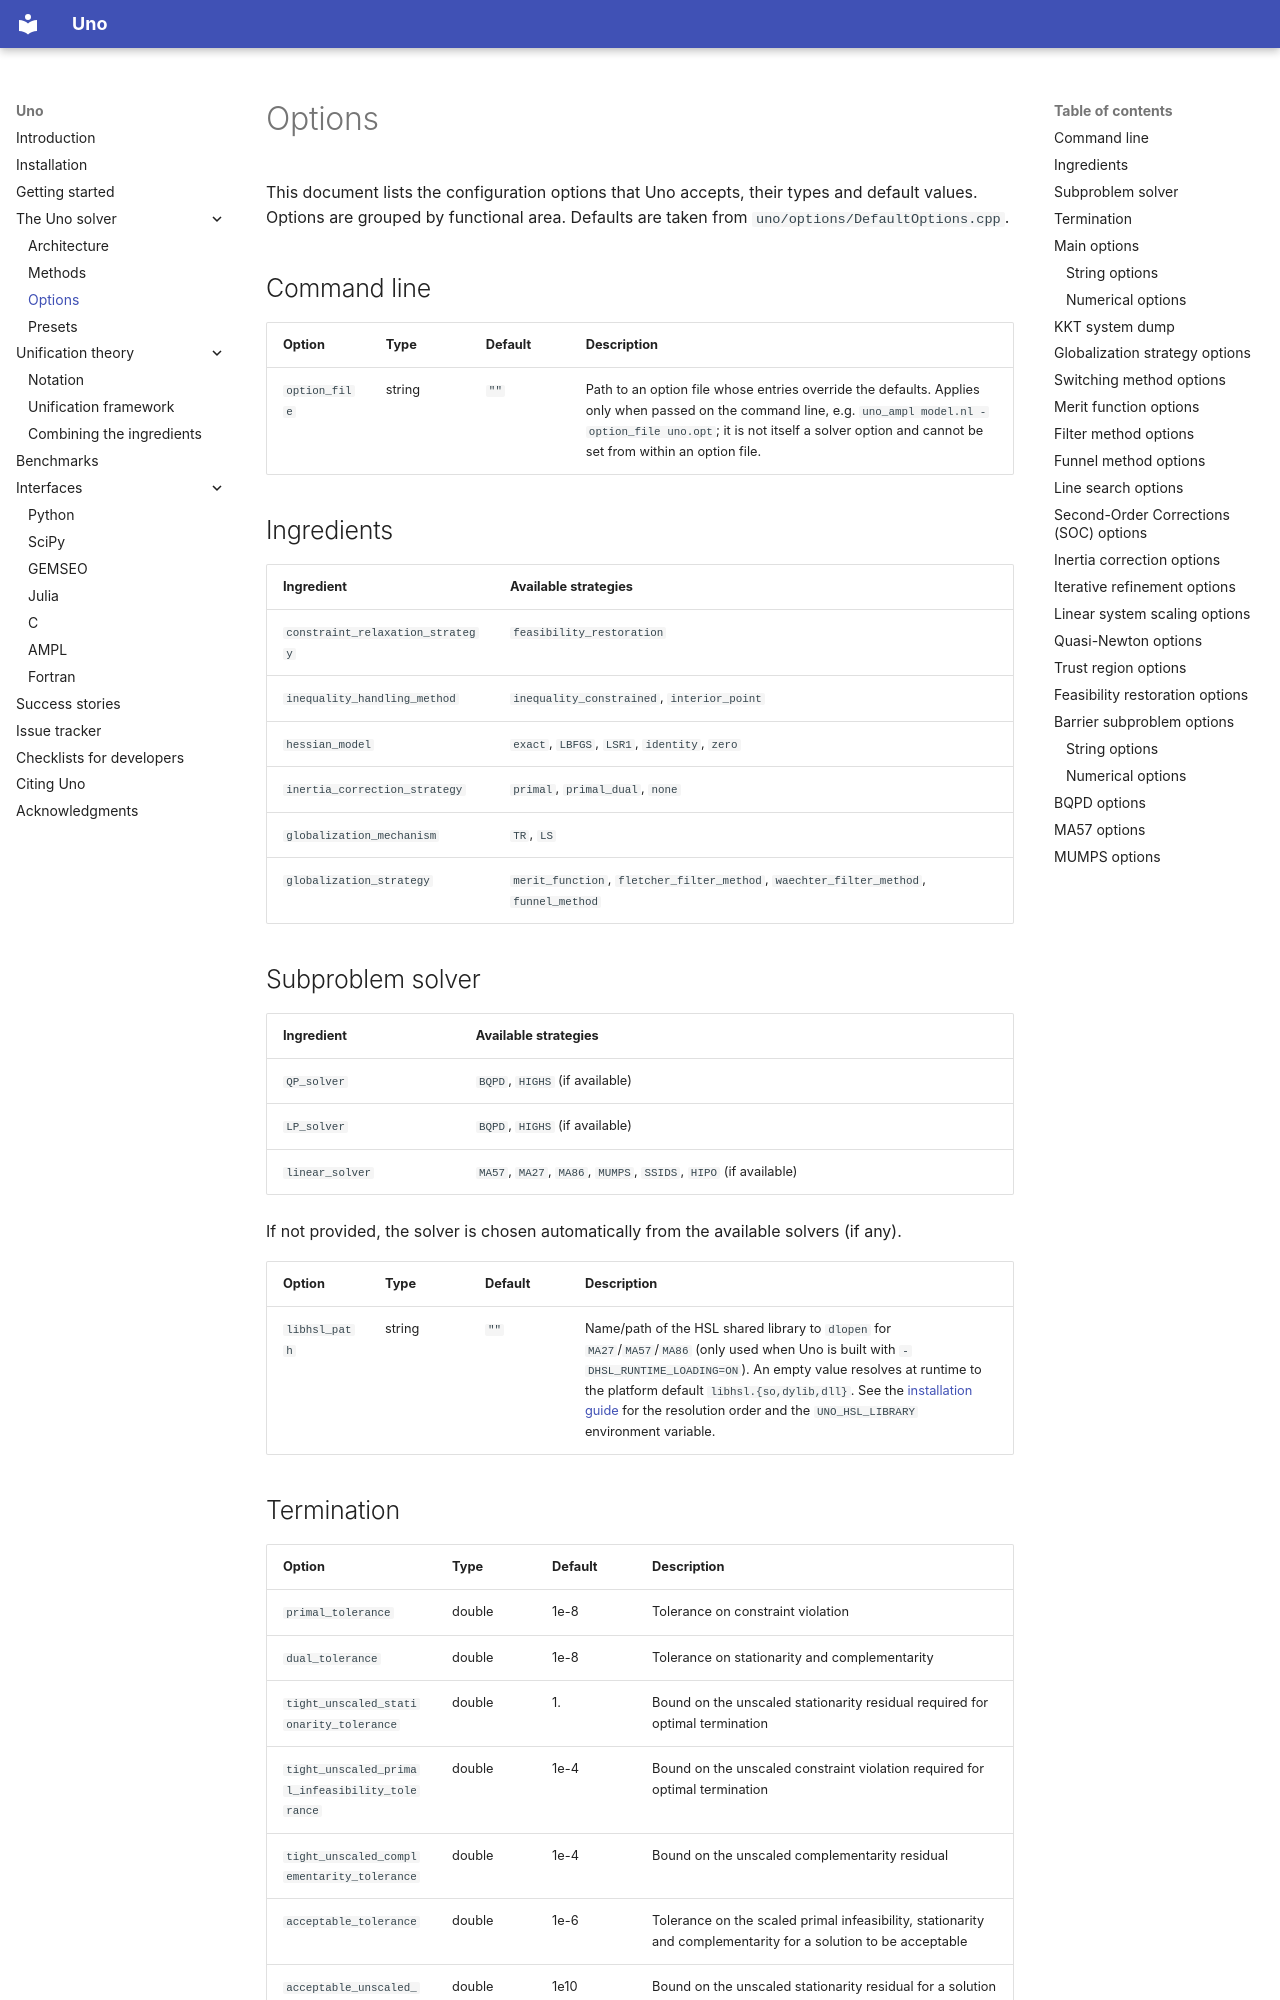

repository: cvanaret/Uno · page: options/index.html · generator: mkdocs

# Options

This document lists the configuration options that Uno accepts, their types and default values.
Options are grouped by functional area.
Defaults are taken from `uno/options/DefaultOptions.cpp`.

## Command line

| Option        | Type   | Default | Description                                                                                                       |
|:--------------|:-------|:--------|:----------------------------------------------------------------------------------------------------------------|
| `option_file` | string | `""`    | Path to an option file whose entries override the defaults. Applies only when passed on the command line, e.g. `uno_ampl model.nl -option_file uno.opt`; it is not itself a solver option and cannot be set from within an option file. |

## Ingredients

| Ingredient                         | Available strategies                                                                  |
|:-----------------------------------|:--------------------------------------------------------------------------------------|
| `constraint_relaxation_strategy`   | `feasibility_restoration`                                                             |
| `inequality_handling_method`       | `inequality_constrained`, `interior_point`                                            |
| `hessian_model`                    | `exact`, `LBFGS`, `LSR1`, `identity`, `zero`                                          |
| `inertia_correction_strategy`      | `primal`, `primal_dual`, `none`                                                       |
| `globalization_mechanism`          | `TR`, `LS`                                                                            |
| `globalization_strategy`           | `merit_function`, `fletcher_filter_method`, `waechter_filter_method`, `funnel_method` |

## Subproblem solver

| Ingredient      | Available strategies                                    |
|:----------------|:-------------------------------------------------------|
| `QP_solver`     | `BQPD`, `HIGHS` (if available)                          |
| `LP_solver`     | `BQPD`, `HIGHS` (if available)                          |
| `linear_solver` | `MA57`, `MA27`, `MA86`, `MUMPS`, `SSIDS`, `HIPO` (if available) |

If not provided, the solver is chosen automatically from the available solvers (if any).

| Option         | Type   | Default | Description                                                                                                                                                                                                                                                                                                                                                      |
|:---------------| :---   | :---    |:-----------------------------------------------------------------------------------------------------------------------------------------------------------------------------------------------------------------------------------------------------------------------------------------------------------------------------------------------------------------|
| `libhsl_path`  | string | `""`    | Name/path of the HSL shared library to `dlopen` for `MA27`/`MA57`/`MA86` (only used when Uno is built with `-DHSL_RUNTIME_LOADING=ON`). An empty value resolves at runtime to the platform default `libhsl.{so,dylib,dll}`. See the [installation guide](installation.md#cmake-options) for the resolution order and the `UNO_HSL_LIBRARY` environment variable. |
